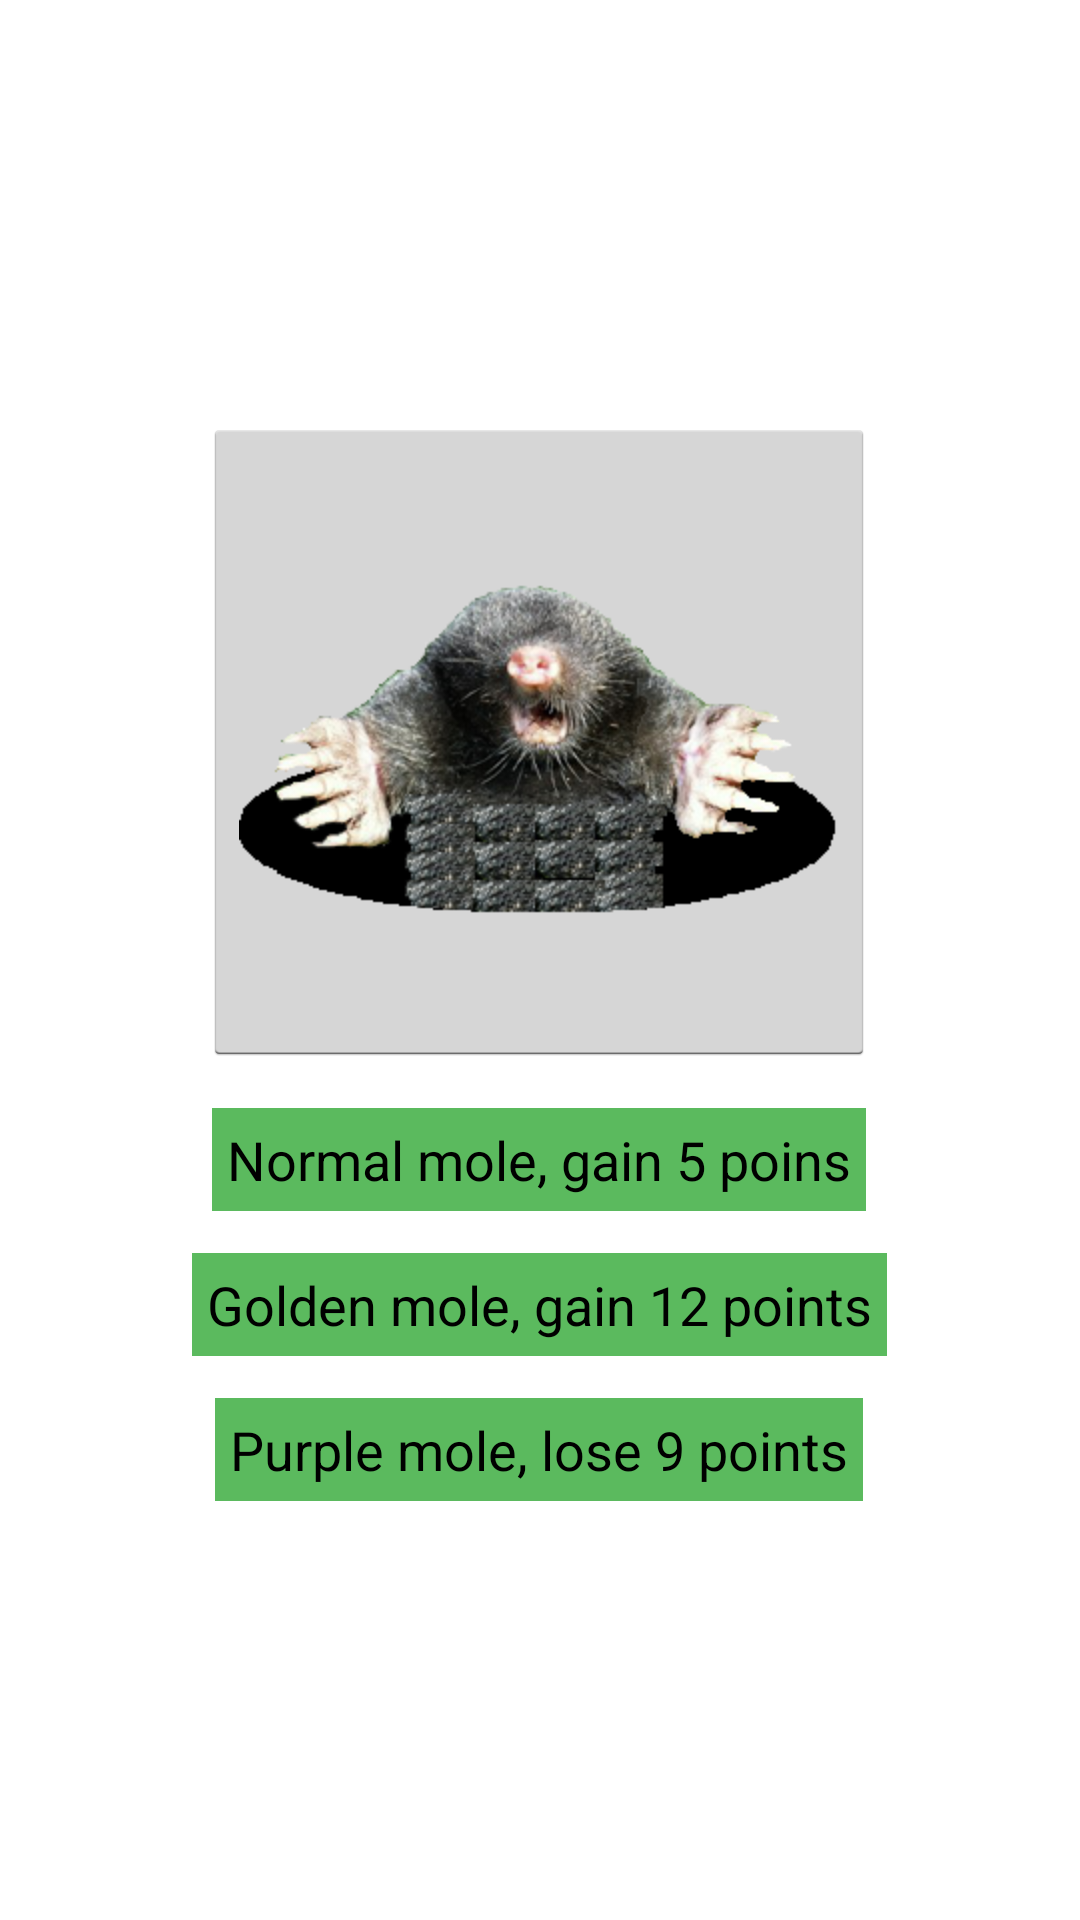

The Android layout XML behind this screen, and the referenced resources:
<!-- AndroidManifest.xml: application theme AppTheme -->
<!-- res/layout/activity_start.xml -->
<?xml version="1.0" encoding="utf-8"?>

<FrameLayout xmlns:android="http://schemas.android.com/apk/res/android"
    android:id="@+id/frameLayout1"
    android:layout_width="match_parent"
    android:layout_height="match_parent"
    android:background="@drawable/background" >

    <LinearLayout
        android:layout_width="wrap_content"
        android:layout_height="wrap_content"
        android:layout_gravity="center"
        android:orientation="vertical" >

        <ImageButton
            android:id="@+id/imageButton1"
            android:layout_width="wrap_content"
            android:layout_height="wrap_content"
            android:layout_gravity="center"
            android:layout_margin="7dp"
            android:src="@drawable/mole_button" />

        <TextView
            android:id="@+id/textView1"
            android:layout_width="wrap_content"
            android:layout_height="wrap_content"
            android:layout_gravity="center"
            android:layout_margin="7dp"
            android:padding="5dp"
            android:background="#5BBA5E"
            android:text="@string/normal_mole"
            android:textAppearance="?android:attr/textAppearanceMedium" />
        <TextView
            android:id="@+id/textView2"
            android:layout_width="wrap_content"
            android:layout_height="wrap_content"
            android:layout_gravity="center"
            android:background="#5BBA5E"
            android:layout_margin="7dp"
            android:padding="5dp"
            android:text="@string/good_mole"
            android:textAppearance="?android:attr/textAppearanceMedium" />
        <TextView
            android:id="@+id/textView3"
            android:layout_width="wrap_content"
            android:layout_height="wrap_content"
            android:layout_gravity="center"
            android:layout_margin="7dp"
            android:padding="5dp"
            android:background="#5BBA5E"
            android:text="@string/bad_mole"
            android:textAppearance="?android:attr/textAppearanceMedium" />

    </LinearLayout>

</FrameLayout>
<!-- resources referenced by this layout -->
<resources>
  <!-- drawable mole_button: png bitmap (drawable-hdpi, 65301 bytes) -->
  <string name="bad_mole">Purple mole, lose 9 points</string>
  <string name="good_mole">Golden mole, gain 12 points</string>
  <string name="normal_mole">Normal mole, gain 5 poins</string>
  <style name="AppTheme" parent="AppBaseTheme">
          
      </style>
  <style name="AppBaseTheme" parent="android:Theme.Holo.Light.NoActionBar.Fullscreen">
          
      </style>
</resources>
